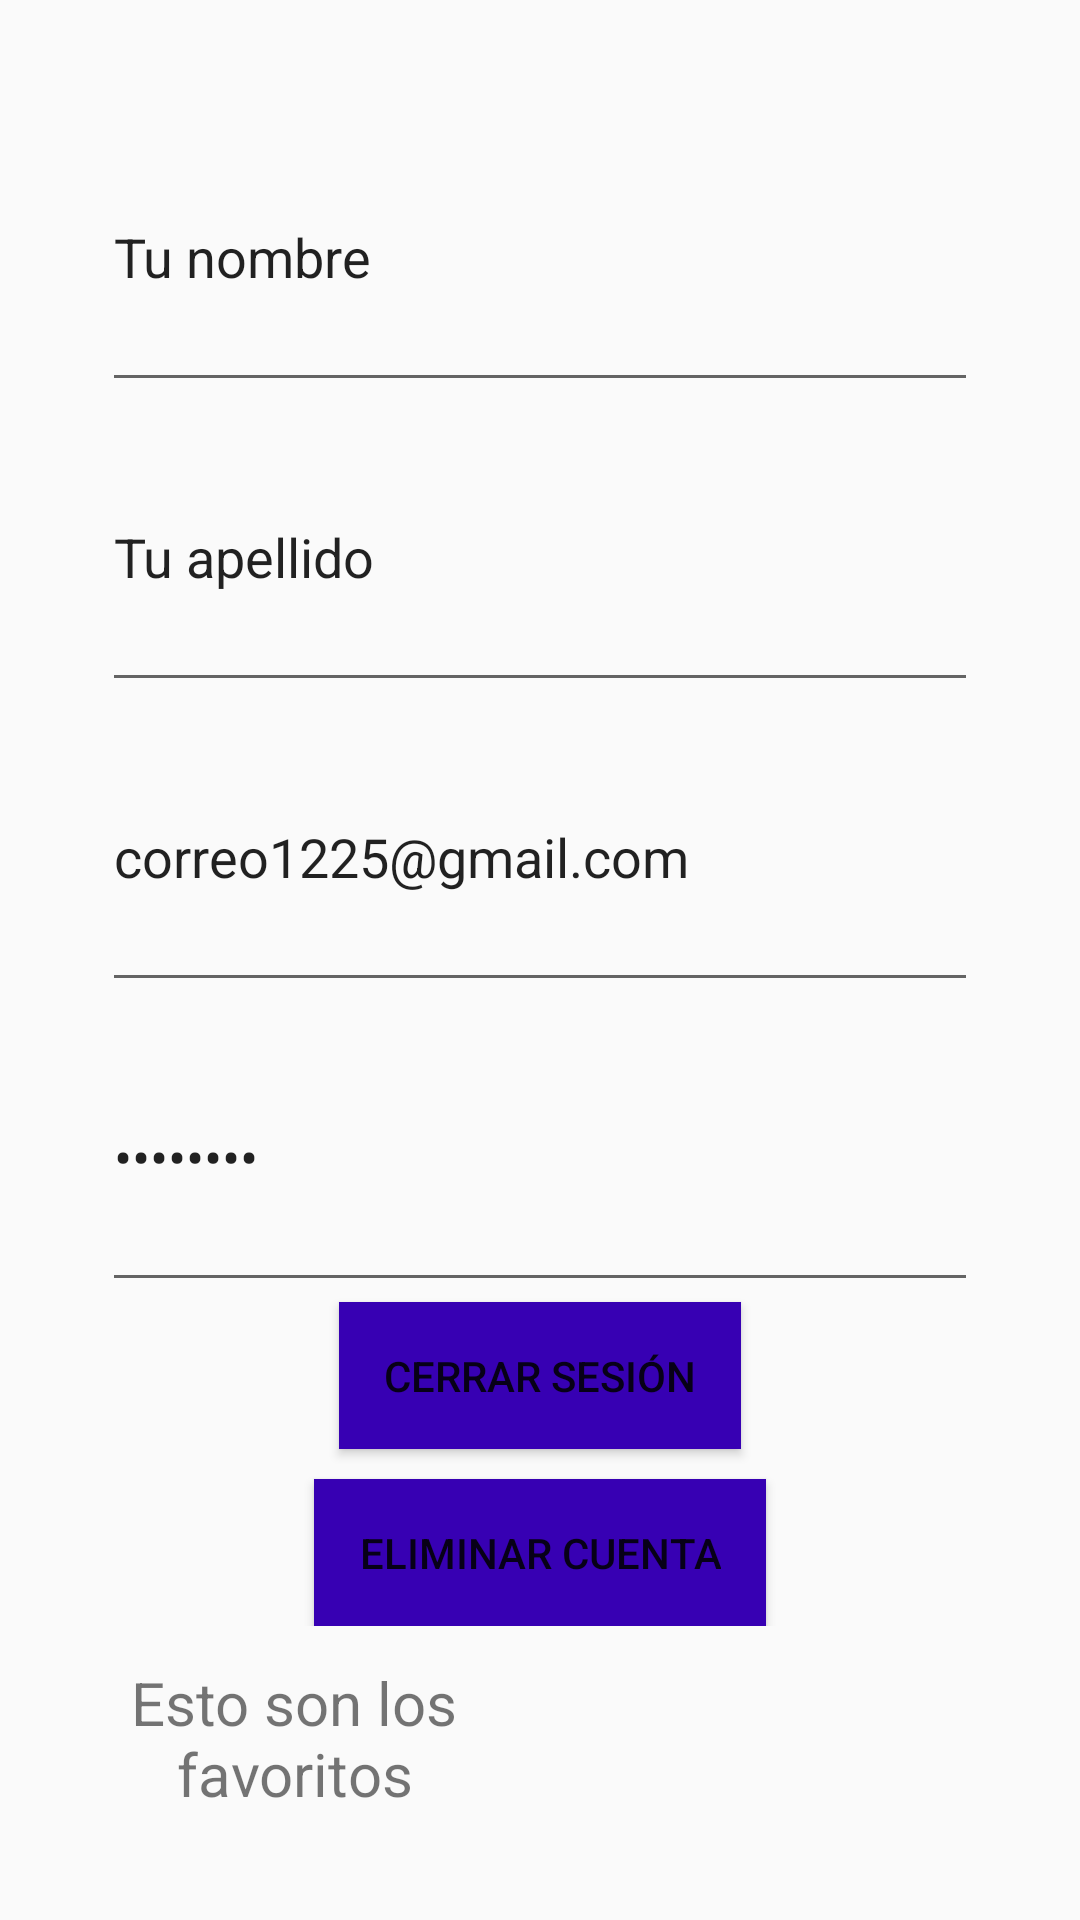

The Android layout XML behind this screen, and the referenced resources:
<!-- AndroidManifest.xml: application theme Theme.AppCompat.DayNight -->
<!-- res/layout/fragment_notifications.xml -->
<?xml version="1.0" encoding="utf-8"?>
<GridLayout xmlns:android="http://schemas.android.com/apk/res/android"
    xmlns:app="http://schemas.android.com/apk/res-auto"
    xmlns:tools="http://schemas.android.com/tools"
    android:layout_width="match_parent"
    android:layout_height="match_parent"
    android:orientation="vertical"
    tools:context=".ui.perfil.PerfilFragment"
    android:columnCount="2"
    android:rowCount="5"
    android:alignmentMode="alignMargins"
    android:columnOrderPreserved="false"
    android:useDefaultMargins="true"
    android:padding="30dp">
    <LinearLayout
        android:gravity="center"
        android:layout_width="match_parent"
        android:layout_height="wrap_content"
        android:orientation="vertical">

        <EditText
            android:layout_width="match_parent"
            android:text="Tu nombre"
            android:layout_height="100dp"

            />

        <EditText
            android:layout_width="match_parent"
            android:layout_height="100dp"
            android:text="Tu apellido"
            />



        <EditText

            android:layout_width="match_parent"
            android:layout_height="100dp"
            android:text="correo1225@gmail.com"
            />




        <EditText
            android:inputType="textPassword"
            android:layout_width="match_parent"
            android:layout_height="100dp"
            android:text="12345Ts#"
            />
        <Button
            android:id="@+id/button"
            android:layout_width="wrap_content"
            android:layout_height="wrap_content"
            android:padding="15dp"
            android:background="@color/design_default_color_primary_dark"
            android:layout_marginBottom="10dp"
            android:text="Cerrar sesión" />

        <Button
            android:id="@+id/button2"
            android:padding="15dp"
            android:background="@color/design_default_color_primary_dark"
            android:layout_width="wrap_content"
            android:layout_height="wrap_content"
            android:text="Eliminar cuenta" />
    </LinearLayout>


    <TextView
        android:id="@+id/text_notifications"
        android:layout_width="120dp"
        android:layout_height="wrap_content"
        android:layout_row="1"
        android:layout_column="0"
        android:layout_columnSpan="1"
        android:layout_marginStart="8dp"
        android:layout_marginTop="8dp"
        android:layout_marginEnd="8dp"
        android:text="Esto son los favoritos"
        android:textAlignment="center"
        android:textSize="20sp" />

</GridLayout>
<!-- resources referenced by this layout -->
<resources>

</resources>
